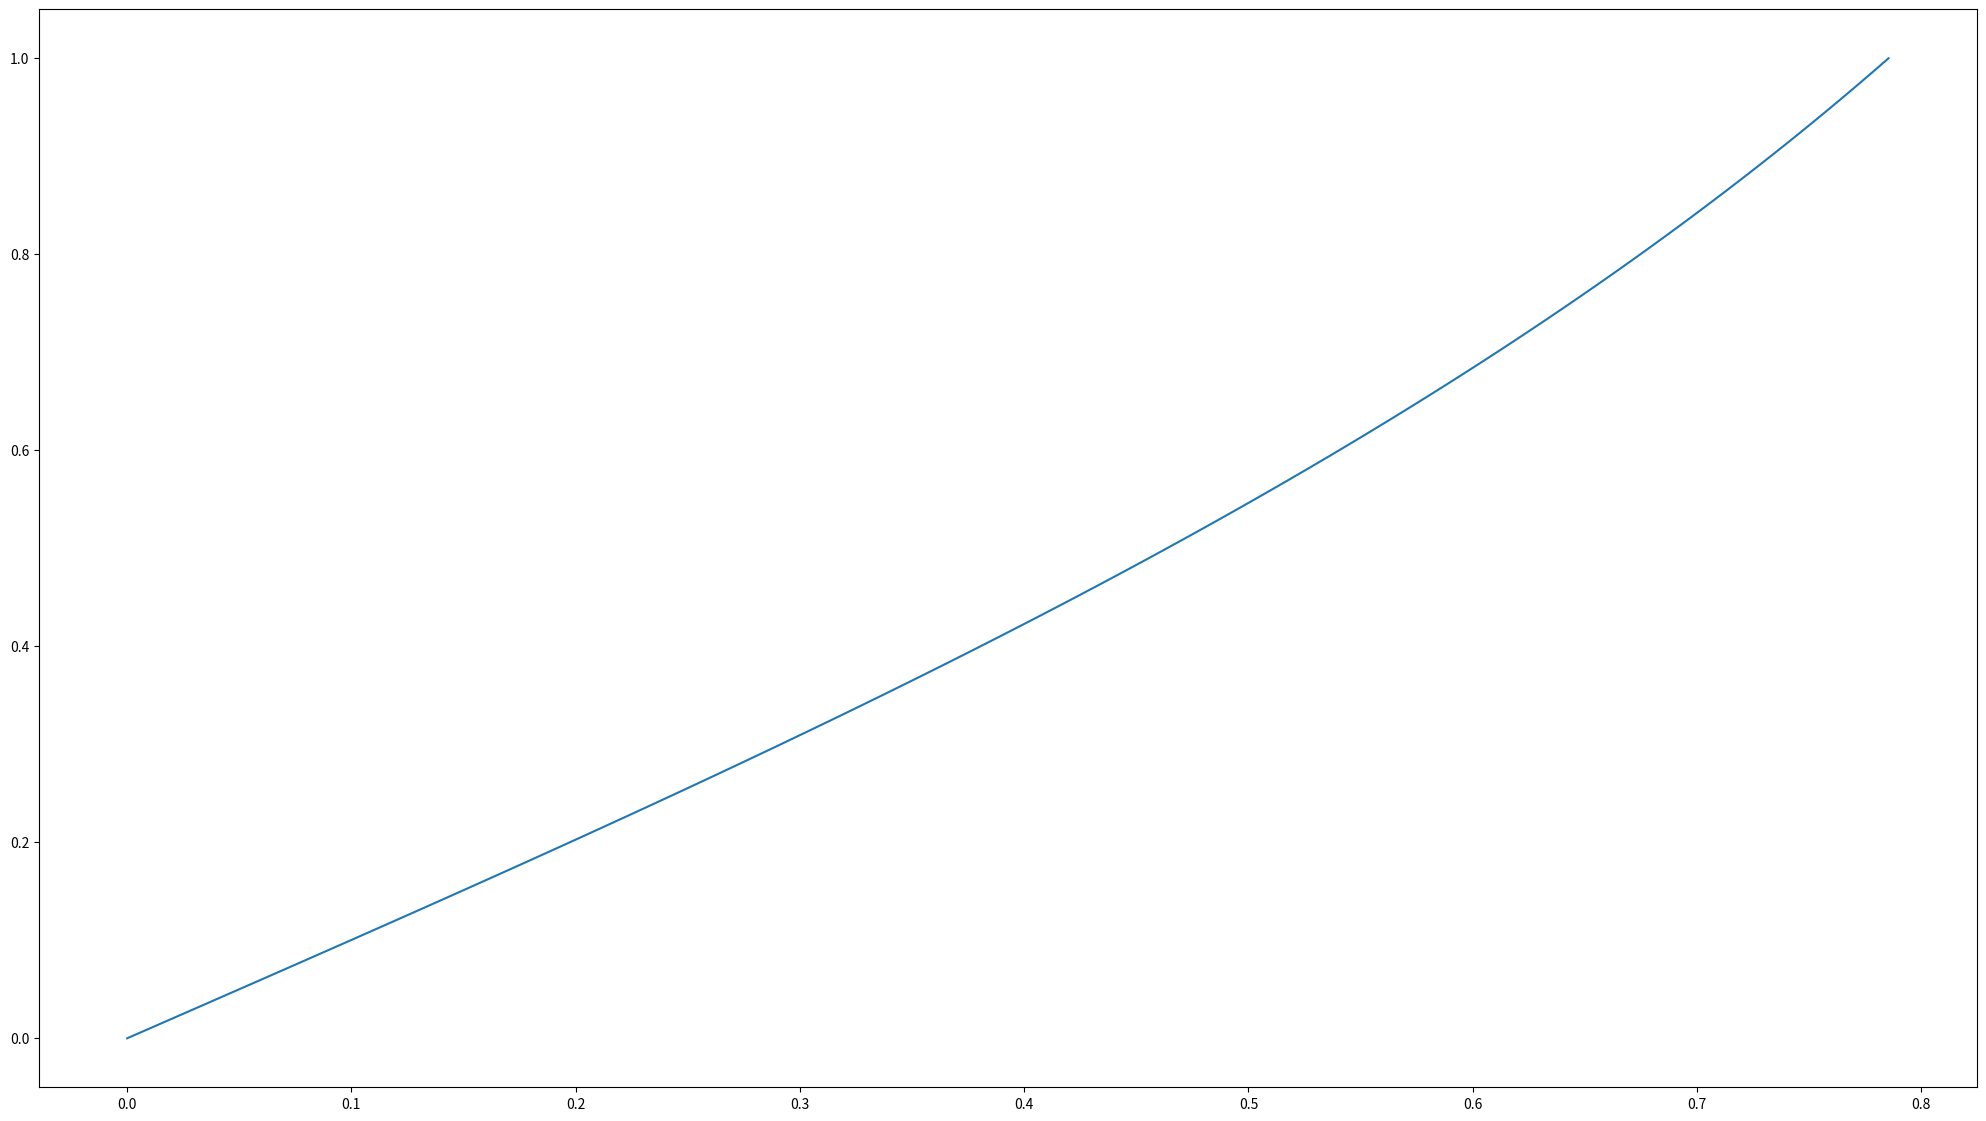

Recreate this plot in Python.
#!/usr/bin/python3
# Import required Python modules
from numpy import *
from matplotlib import pyplot as plt

# dy/dx = f(x,y)
def f(x,y):
    return 1+y**2

def RKF45(f, x0, xf, dxInitial, y0, epsilon):
    """
    Our Runge-Kutta-Fehlberg solver function.

    f:         the RHS of our 1st-order problem.
    x0:        the initial independent variable value for our problem.
    xf:        the final independent variable value for our problem.
    dxInitial: our initial step size.
    y0:        y(x0) - our initial condition.
    epsilon:   our error tolerance.

    returns    [x,y] where x is a 1d array of our independent variable values,
    and y is a 1d array of our solution values.
    """
    i = 0
    x = array([x0])
    y = array([y0])
    dx = dxInitial
    while x[i] < xf:
        # dx should be the smallest out of xf-x[i] and the dx determined
        # the last iteration, as otherwise we won't finish at exactly xf
        dx = min([dx, xf-x[i]])
        
        # dy approximators
        k1 = dx*f(x[i],y[i])
        k2 = dx*f(x[i]+dx/4,y[i]+k1/4)
        k3 = dx*f(x[i]+3*dx/8, y[i]+3*k1/32+9*k2/32)
        k4 = dx*f(x[i]+12*dx/13, y[i]+1932*k1/2197-7200*k2/2197+7296*k3/2197)
        k5 = dx*f(x[i]+dx, y[i]+439*k1/216 - 8*k2 + 3680*k3/513 - 845*k4/4104)
        k6 = dx*f(x[i]+dx/2, y[i]-8*k1/27+2*k2-3544*k3/2565+1859*k4/4104-11*k5/40)
        
        # y[i+1] approximations
        y1 = y[i] + 25*k1/216 + 1408*k3/2565+2197*k4/4104-k5/5
        y2 = y[i] + 16*k1/135 + 6656*k3/12825 + 28561*k4/56430 - 9*k5/50 + 2*k6/55

        # A representation of the error in our y approximation
        R = abs(y1-y2)/dx
        
        # What our step size should be multiplied by in order to achieve 
        # an error tolerance of epsilon
        s = 0.84*(epsilon/R)**(1/4)
        
        # If R is less than or equal to epsilon, move onto the next step, 
        # otherwise repeat the iteration with our corrected dx value
        if R <= epsilon:
            x = append(x,[x[i]+dx], axis=0)
            y = append(y,[y1], axis=0)
            i += 1
            dx *= s
        else:
            dx *= s
    
    return [x,y]

# Domain of integration is [x0, xf]
x0 = 0.0
xf = pi/4
# Error tolerance
epsilon = 5e-12
# Initial condition
y0 = 0.0
[x,y] = RKF45(f, x0, xf, (xf-x0)/100, y0, epsilon)

# Our exact solution evaluated at the grid used for our approximation
yexact = tan(x)

# Perform a little error analysis
error = abs(yexact-y)
print("The maximum error is", max(error))
rmsError = sqrt(dot(error,error)/len(error))
print("rmsError is", rmsError)

# Plot our solution
plt.rcParams["figure.figsize"] = (25,14)
plt.plot(x,y)